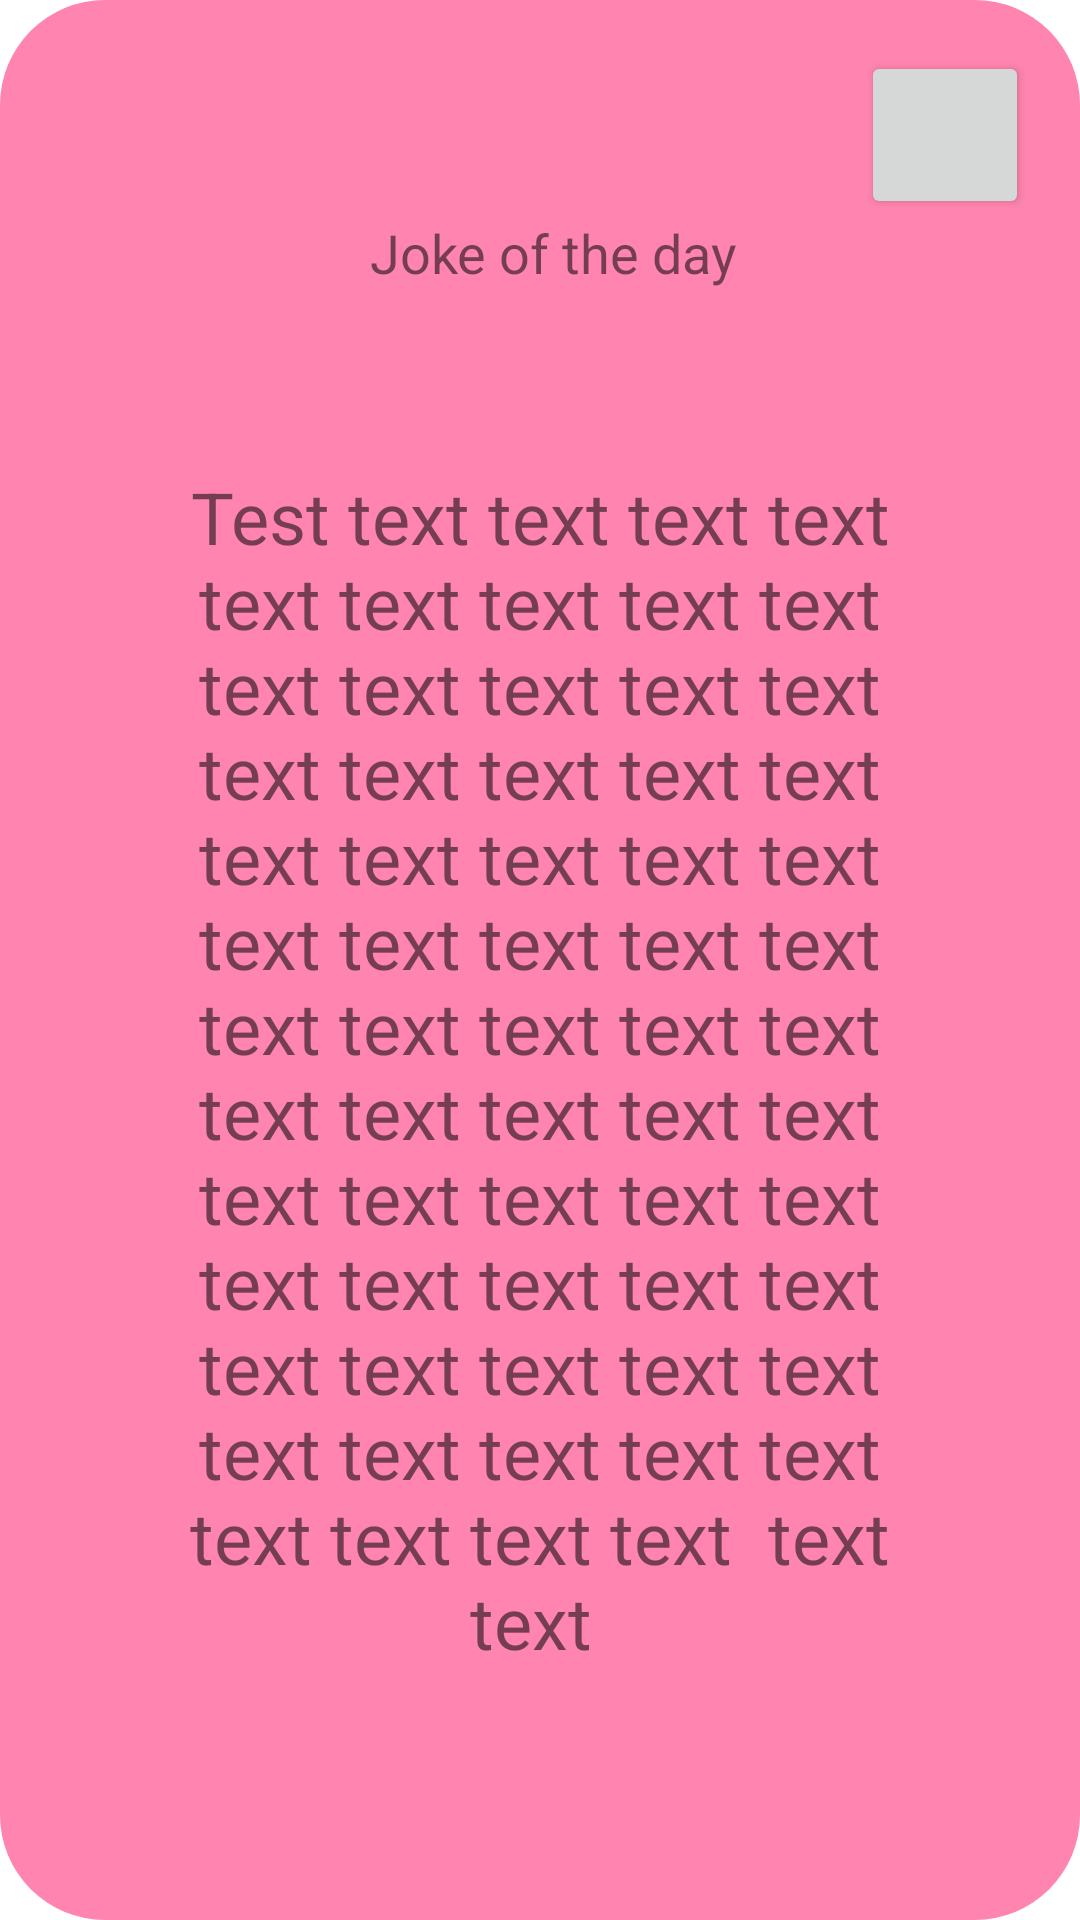

The Android layout XML behind this screen, and the referenced resources:
<!-- AndroidManifest.xml: application theme Theme.Fab_Bottom_app_bar -->
<!-- res/layout/activity_joke_popup.xml -->
<?xml version="1.0" encoding="utf-8"?>
<androidx.constraintlayout.widget.ConstraintLayout xmlns:android="http://schemas.android.com/apk/res/android"
    xmlns:app="http://schemas.android.com/apk/res-auto"
    xmlns:tools="http://schemas.android.com/tools"
    android:layout_width="match_parent"
    android:layout_height="match_parent"
    tools:context=".View.RewardsFragment.JokePopup"
    android:background="@drawable/popup_style">

    <Button
        android:id="@+id/tipOfTheDayPopupCloseBtn"
        android:layout_width="56dp"
        android:layout_height="56dp"
        android:layout_marginTop="17dp"
        android:layout_marginEnd="17dp"
        android:gravity="center"
        android:onClick="closePopup"
        app:icon="@android:drawable/ic_menu_close_clear_cancel"
        app:iconGravity="top"
        app:layout_constraintEnd_toEndOf="parent"
        app:layout_constraintTop_toTopOf="parent" />

    <TextView
        android:id="@+id/textView8"
        android:layout_width="wrap_content"
        android:layout_height="wrap_content"
        android:layout_marginTop="72dp"
        android:text="Joke of the day"
        android:textSize="18dp"
        app:layout_constraintEnd_toEndOf="parent"
        app:layout_constraintHorizontal_bias="0.52"
        app:layout_constraintStart_toStartOf="parent"
        app:layout_constraintTop_toTopOf="parent" />

    <TextView
        android:id="@+id/jokeText"
        android:layout_width="0dp"
        android:layout_height="0dp"
        android:layout_marginStart="50dp"
        android:layout_marginTop="30dp"
        android:layout_marginEnd="50dp"
        android:layout_marginBottom="30dp"
        android:gravity="center"
        android:text="Test text text text text text text text text text text text text text text text text text text text text text text text text text text text text text text text text text text text text text text text text text text text text text text text text text text text text text text text text text text text text text text text  text text "
        android:textSize="24dp"
        app:layout_constraintBottom_toBottomOf="parent"
        app:layout_constraintEnd_toEndOf="parent"
        app:layout_constraintStart_toStartOf="parent"
        app:layout_constraintTop_toBottomOf="@+id/tipOfTheDayPopupCloseBtn" />

</androidx.constraintlayout.widget.ConstraintLayout>
<!-- resources referenced by this layout -->
<resources>
  <!-- drawable popup_style (drawable) -->
  <?xml version="1.0" encoding="utf-8"?>
  <shape xmlns:android="http://schemas.android.com/apk/res/android">
  <gradient
      android:startColor="#FF85B0"
      android:endColor="#FF85B0"
      android:angle="90"
      ></gradient>
      <corners
          android:radius="35dp"
          ></corners>
  
  </shape>
  <style name="Theme.Fab_Bottom_app_bar" parent="Theme.MaterialComponents.DayNight.DarkActionBar">
          <item name="colorPrimary">#0F9D58</item>
          <item name="colorPrimaryVariant">#0F9D58</item>
          <item name="colorOnPrimary">#000</item>
      </style>
</resources>
